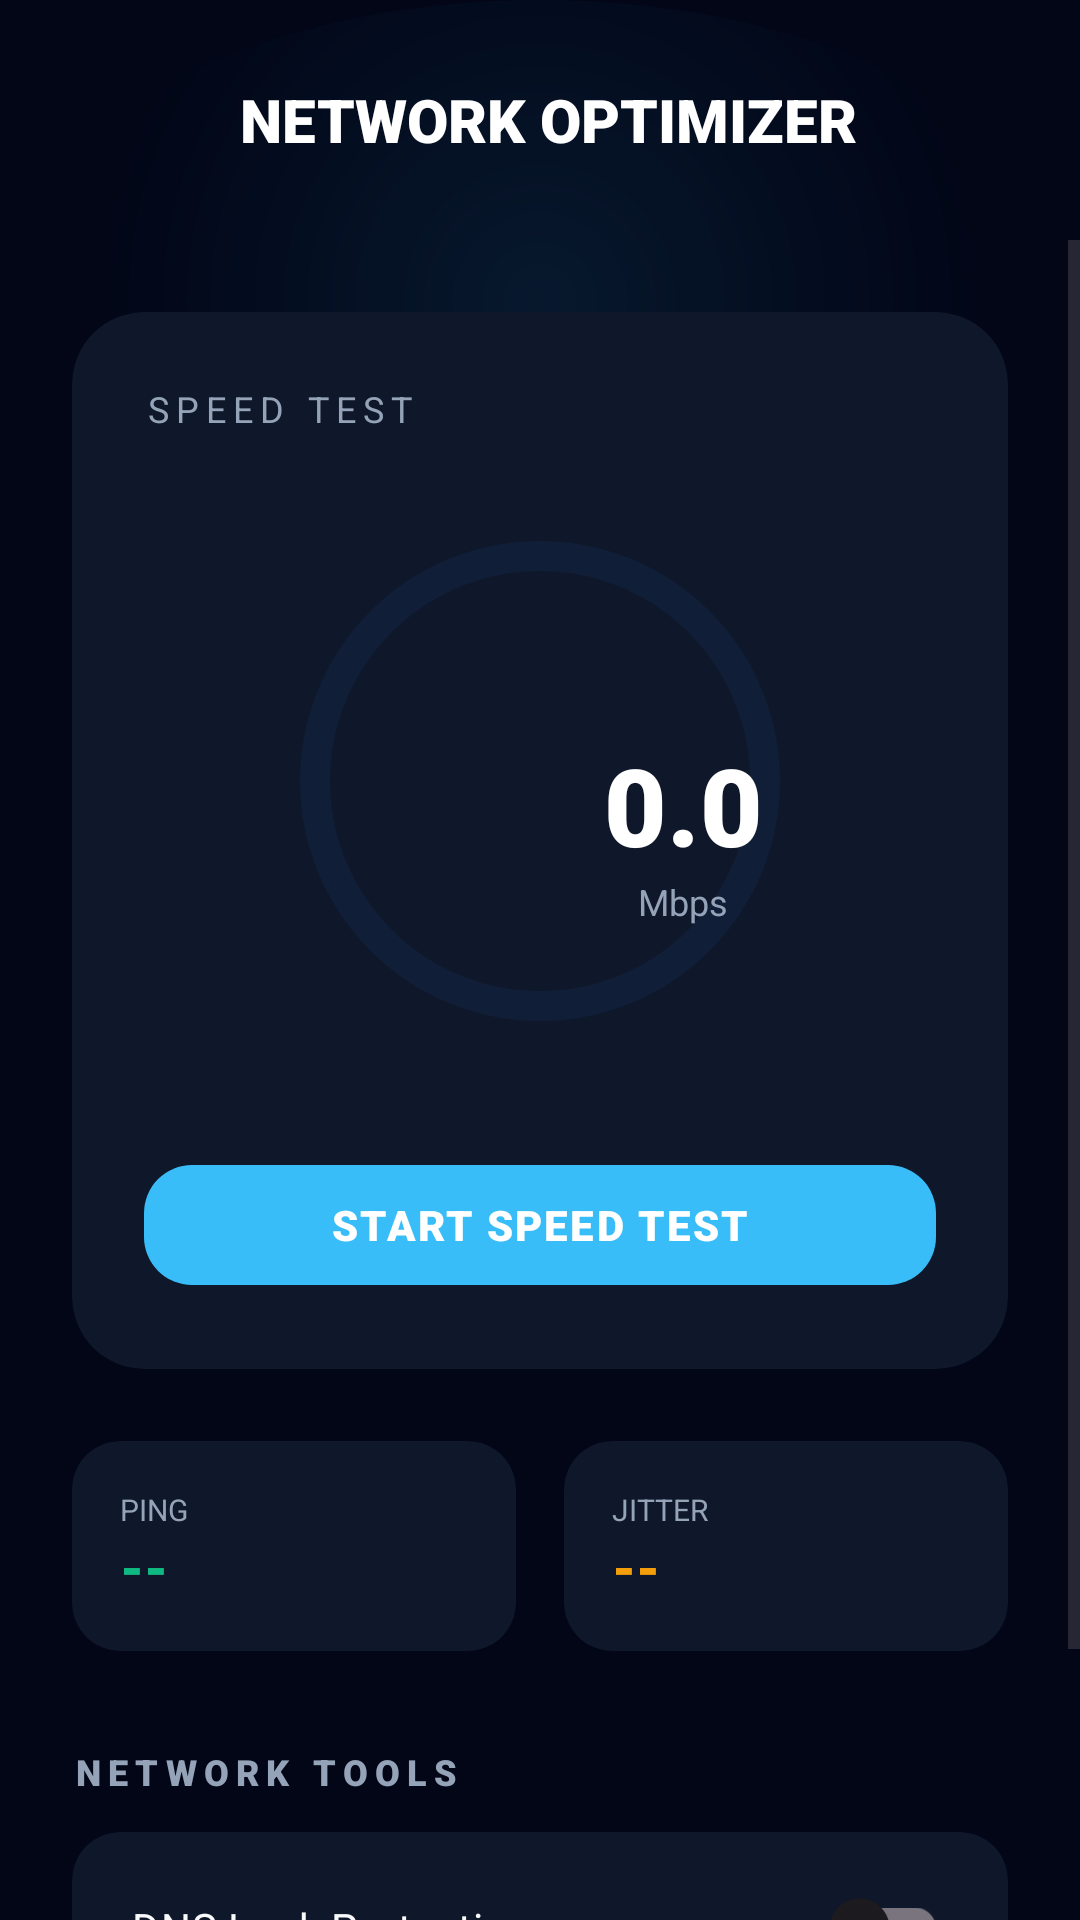

Here is an Android app screen rendered from its layout file. Give the layout XML and the strings, colors and styles it references.
<!-- AndroidManifest.xml: application theme Theme.UltraOptimizeX -->
<!-- res/layout/fragment_network.xml -->
<?xml version="1.0" encoding="utf-8"?>
<androidx.constraintlayout.widget.ConstraintLayout xmlns:android="http://schemas.android.com/apk/res/android"
    xmlns:app="http://schemas.android.com/apk/res-auto"
    android:layout_width="match_parent"
    android:layout_height="match_parent"
    android:background="@color/dark_bg">

    <View
        android:layout_width="match_parent"
        android:layout_height="200dp"
        android:background="@drawable/bg_glow_blue"
        android:alpha="0.1"
        app:layout_constraintTop_toTopOf="parent" />

    <LinearLayout
        android:id="@+id/header"
        android:layout_width="match_parent"
        android:layout_height="wrap_content"
        android:orientation="horizontal"
        android:padding="16dp"
        app:layout_constraintTop_toTopOf="parent">

        <ImageButton
            android:id="@+id/btn_back"
            android:layout_width="48dp"
            android:layout_height="48dp"
            android:background="?attr/selectableItemBackgroundBorderless"
            android:src="@drawable/ic_back"
            app:tint="@color/text_white" />

        <TextView
            android:layout_width="wrap_content"
            android:layout_height="wrap_content"
            android:layout_gravity="center_vertical"
            android:layout_marginStart="16dp"
            android:fontFamily="sans-serif-black"
            android:text="NETWORK OPTIMIZER"
            android:textColor="@color/text_white"
            android:textSize="20sp" />
    </LinearLayout>

    <ScrollView
        android:layout_width="match_parent"
        android:layout_height="0dp"
        app:layout_constraintBottom_toBottomOf="parent"
        app:layout_constraintTop_toBottomOf="@id/header">

        <LinearLayout
            android:layout_width="match_parent"
            android:layout_height="wrap_content"
            android:orientation="vertical"
            android:padding="24dp">

            <com.google.android.material.card.MaterialCardView
                android:layout_width="match_parent"
                android:layout_height="wrap_content"
                app:cardBackgroundColor="@color/card_bg"
                app:cardCornerRadius="24dp"
                app:strokeWidth="0dp">

                <LinearLayout
                    android:layout_width="match_parent"
                    android:layout_height="wrap_content"
                    android:orientation="vertical"
                    android:padding="24dp">

                    <TextView
                        android:layout_width="wrap_content"
                        android:layout_height="wrap_content"
                        android:fontFamily="sans-serif-bold"
                        android:text="SPEED TEST"
                        android:textColor="@color/text_secondary"
                        android:textSize="12sp"
                        android:letterSpacing="0.2" />

                    <RelativeLayout
                        android:layout_width="match_parent"
                        android:layout_height="200dp"
                        android:layout_marginTop="16dp"
                        android:gravity="center">

                        <com.google.android.material.progressindicator.CircularProgressIndicator
                            android:id="@+id/progress_speed"
                            android:layout_width="wrap_content"
                            android:layout_height="wrap_content"
                            app:indicatorColor="@color/neon_blue"
                            app:indicatorSize="160dp"
                            app:trackColor="#103B82F6"
                            app:trackCornerRadius="8dp"
                            app:trackThickness="10dp"
                            android:progress="0" />

                        <LinearLayout
                            android:layout_width="wrap_content"
                            android:layout_height="wrap_content"
                            android:layout_centerInParent="true"
                            android:gravity="center"
                            android:orientation="vertical">

                            <TextView
                                android:id="@+id/tv_speed_value"
                                android:layout_width="wrap_content"
                                android:layout_height="wrap_content"
                                android:fontFamily="sans-serif-black"
                                android:text="0.0"
                                android:textColor="@color/text_white"
                                android:textSize="36sp" />

                            <TextView
                                android:layout_width="wrap_content"
                                android:layout_height="wrap_content"
                                android:text="Mbps"
                                android:textColor="@color/text_secondary"
                                android:textSize="12sp" />
                        </LinearLayout>
                    </RelativeLayout>

                    <com.google.android.material.button.MaterialButton
                        android:id="@+id/btn_start_test"
                        style="@style/NeonButtonStyle"
                        android:layout_width="match_parent"
                        android:layout_height="wrap_content"
                        android:layout_marginTop="24dp"
                        android:text="START SPEED TEST" />

                </LinearLayout>
            </com.google.android.material.card.MaterialCardView>

            <GridLayout
                android:layout_width="match_parent"
                android:layout_height="wrap_content"
                android:layout_marginTop="24dp"
                android:columnCount="2">

                <com.google.android.material.card.MaterialCardView
                    android:layout_width="0dp"
                    android:layout_height="wrap_content"
                    android:layout_columnWeight="1"
                    android:layout_marginEnd="8dp"
                    app:cardBackgroundColor="@color/card_bg"
                    app:cardCornerRadius="16dp"
                    app:strokeWidth="0dp">
                    <LinearLayout
                        android:layout_width="match_parent"
                        android:layout_height="wrap_content"
                        android:orientation="vertical"
                        android:padding="16dp">
                        <TextView
                            android:layout_width="wrap_content"
                            android:layout_height="wrap_content"
                            android:text="PING"
                            android:textColor="@color/text_secondary"
                            android:textSize="10sp" />
                        <TextView
                            android:id="@+id/tv_ping_detail"
                            android:layout_width="wrap_content"
                            android:layout_height="wrap_content"
                            android:fontFamily="sans-serif-black"
                            android:text="--"
                            android:textColor="@color/accent_green"
                            android:textSize="18sp" />
                    </LinearLayout>
                </com.google.android.material.card.MaterialCardView>

                <com.google.android.material.card.MaterialCardView
                    android:layout_width="0dp"
                    android:layout_height="wrap_content"
                    android:layout_columnWeight="1"
                    android:layout_marginStart="8dp"
                    app:cardBackgroundColor="@color/card_bg"
                    app:cardCornerRadius="16dp"
                    app:strokeWidth="0dp">
                    <LinearLayout
                        android:layout_width="match_parent"
                        android:layout_height="wrap_content"
                        android:orientation="vertical"
                        android:padding="16dp">
                        <TextView
                            android:layout_width="wrap_content"
                            android:layout_height="wrap_content"
                            android:text="JITTER"
                            android:textColor="@color/text_secondary"
                            android:textSize="10sp" />
                        <TextView
                            android:id="@+id/tv_jitter_detail"
                            android:layout_width="wrap_content"
                            android:layout_height="wrap_content"
                            android:fontFamily="sans-serif-black"
                            android:text="--"
                            android:textColor="@color/accent_orange"
                            android:textSize="18sp" />
                    </LinearLayout>
                </com.google.android.material.card.MaterialCardView>
            </GridLayout>

            <TextView
                android:layout_width="wrap_content"
                android:layout_height="wrap_content"
                android:layout_marginTop="32dp"
                android:fontFamily="sans-serif-black"
                android:text="NETWORK TOOLS"
                android:textColor="@color/text_secondary"
                android:textSize="12sp"
                android:letterSpacing="0.2" />

            <com.google.android.material.card.MaterialCardView
                android:layout_width="match_parent"
                android:layout_height="wrap_content"
                android:layout_marginTop="12dp"
                app:cardBackgroundColor="@color/card_bg"
                app:cardCornerRadius="16dp"
                app:strokeWidth="0dp">

                <LinearLayout
                    android:layout_width="match_parent"
                    android:layout_height="wrap_content"
                    android:orientation="vertical"
                    android:padding="8dp">

                    <com.google.android.material.switchmaterial.SwitchMaterial
                        android:id="@+id/switch_dns_leak"
                        android:layout_width="match_parent"
                        android:layout_height="wrap_content"
                        android:padding="12dp"
                        android:text="DNS Leak Protection"
                        android:textColor="@color/text_primary" />

                    <View android:layout_width="match_parent" android:layout_height="1dp" android:background="@color/bg_dark" />

                    <com.google.android.material.switchmaterial.SwitchMaterial
                        android:id="@+id/switch_ping_stabilizer"
                        android:layout_width="match_parent"
                        android:layout_height="wrap_content"
                        android:padding="12dp"
                        android:text="Ping Stabilizer"
                        android:textColor="@color/text_primary" />

                </LinearLayout>
            </com.google.android.material.card.MaterialCardView>

        </LinearLayout>
    </ScrollView>

</androidx.constraintlayout.widget.ConstraintLayout>
<!-- resources referenced by this layout -->
<resources>
  <color name="accent_green">#10B981</color>
  <color name="accent_orange">#F59E0B</color>
  <color name="bg_dark">#020617</color>
  <color name="card_bg">#0F172A</color>
  <color name="dark_bg">#020617</color>
  <color name="neon_blue">#38BDF8</color>
  <color name="text_primary">#F8FAFC</color>
  <color name="text_secondary">#94A3B8</color>
  <color name="text_white">#FFFFFF</color>
  <!-- drawable bg_glow_blue (drawable) -->
  <?xml version="1.0" encoding="utf-8"?>
  <shape xmlns:android="http://schemas.android.com/apk/res/android"
      android:shape="oval">
      <gradient
          android:type="radial"
          android:gradientRadius="150dp"
          android:startColor="#38BDF8"
          android:endColor="#00000000"
          android:centerX="0.5"
          android:centerY="0.5" />
  </shape>
  <style name="NeonButtonStyle" parent="Widget.Material3.Button">
          <item name="android:textColor">@color/text_white</item>
          <item name="backgroundTint">@color/neon_blue</item>
          <item name="cornerRadius">16dp</item>
          <item name="android:fontFamily">sans-serif-black</item>
          <item name="android:letterSpacing">0.05</item>
      </style>
  <style name="Theme.UltraOptimizeX" parent="Theme.Material3.DayNight.NoActionBar">
          
          <item name="colorPrimary">@color/neon_blue</item>
          <item name="colorOnPrimary">@color/black</item>
          
          <item name="colorSecondary">@color/neon_blue_glow</item>
          <item name="colorOnSecondary">@color/black</item>
          
          <item name="android:statusBarColor">@color/dark_bg</item>
          <item name="android:windowBackground">@color/dark_bg</item>
      </style>
  <color name="black">#FF000000</color>
  <color name="neon_blue_glow">#0EA5E9</color>
</resources>
